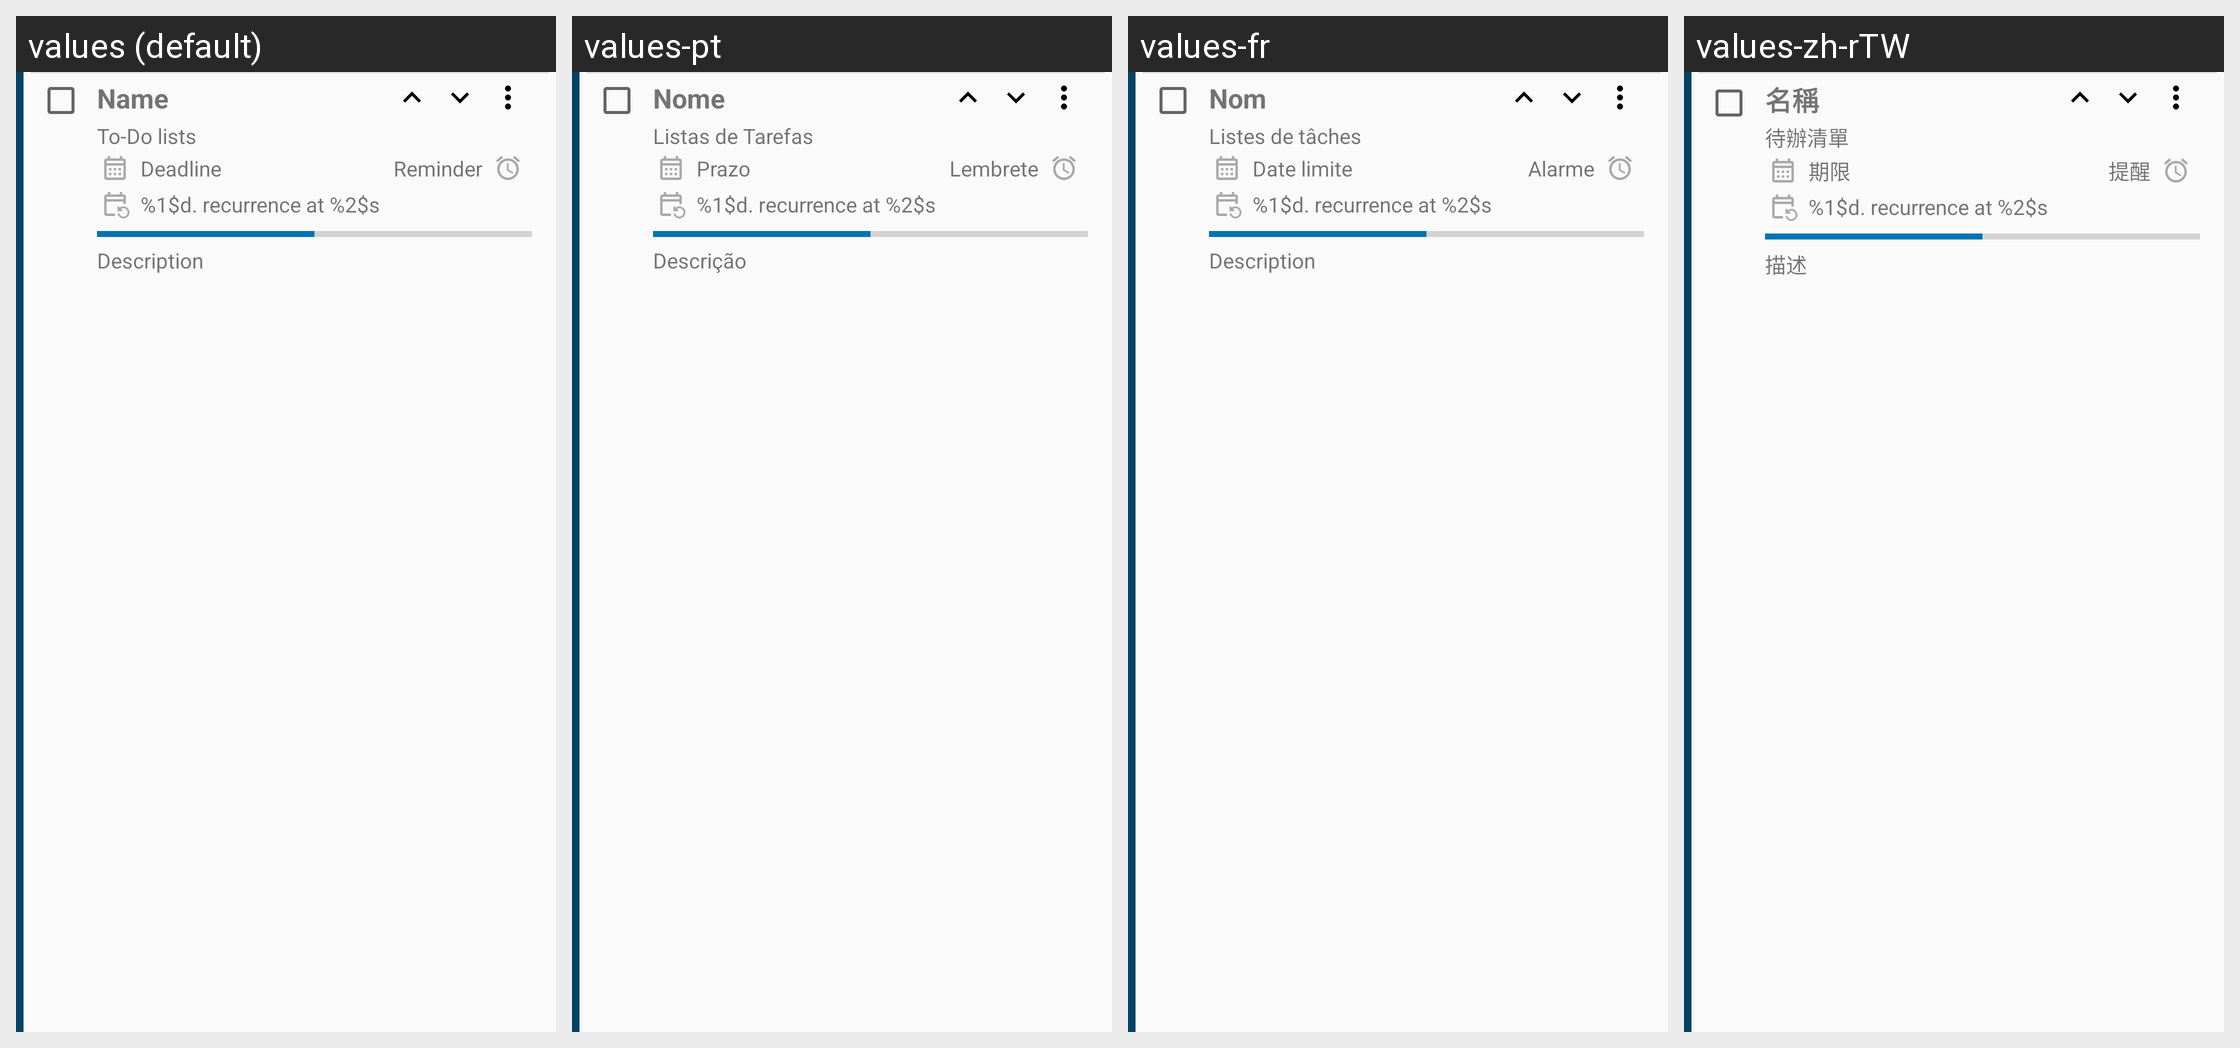

Locale-by-locale string values for the Android screen shown in this grid:
Android screen res/layout/exlv_task_main_row.xml rendered under 4 locales, left to right: values (default), values-pt, values-fr, values-zh-rTW. Device: Nexus 5 (rendered at 1080×1920; each locale shown at half size, 540×960, under a caption strip naming it); theme AppTheme.
Other locales in the repository, not shown: values-de, values-es, values-et, values-iw, values-ja, values-nl, values-pl, values-pt-rBR, values-ru.
Strings drawn on this screen, with the default value and each locale's value (text and hints the layout hard-codes, and strings that could not be matched under every locale, appear in the picture but are not listed):

name
  values: Name
  values-pt: Nome
  values-fr: Nom
  values-zh-rTW: 名稱

help_todo_lists_title
  values: To-Do lists
  values-pt: Listas de Tarefas
  values-fr: Listes de tâches
  values-zh-rTW: 待辦清單

deadline
  values: Deadline
  values-pt: Prazo
  values-fr: Date limite
  values-zh-rTW: 期限

reminder
  values: Reminder
  values-pt: Lembrete
  values-fr: Alarme
  values-zh-rTW: 提醒

nth_recurrence_at
  values: %1$d. recurrence at %2$s
  values-pt: %1$d. recurrence at %2$s  [not translated; the default value is used]
  values-fr: %1$d. recurrence at %2$s  [not translated; the default value is used]
  values-zh-rTW: %1$d. recurrence at %2$s  [not translated; the default value is used]

description_hint
  values: Description
  values-pt: Descrição
  values-fr: Description
  values-zh-rTW: 描述
